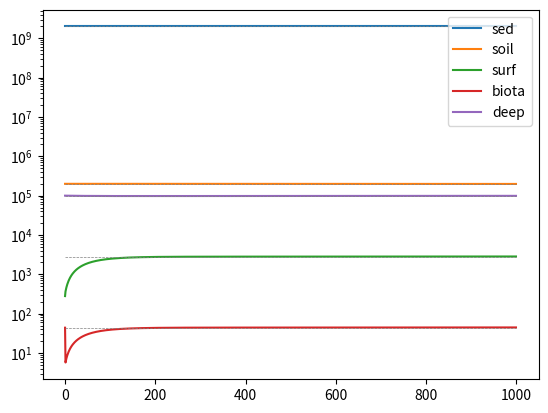

Generate this figure with matplotlib:
import numpy as np
from scipy.integrate import odeint
from scipy.interpolate import interp1d
import matplotlib.pyplot as plt
import scipy.linalg as LA

# functions:
def fill_hollow(matrix):
    """Sets diagonal entries so each column sums to zero."""
    matrix -= np.diag(matrix.sum(axis=0))

def row_col_test(matrix):
    """True if all columns and rows sum to zero."""
    return matrix.sum(axis=0) == matrix.sum(axis=1) == 0

def steady_state(k_matrix):
    """Compute steady state for a system y'=Ay"""
    w, v = LA.eig(k_matrix) # evecs & evals
    return np.abs(v[:, np.argmin(np.abs(w))]) # return evec with smallest eval

# reservoir names
boxes = ["sed", "soil", "surf", "biota", "deep"]
# number of boxes
N = len(boxes)

# for readable indexing
sed, soil, surf, biota, deep = np.arange(N)

# reservoir magnitute at steady state (Tg P)
reservoir_ss = np.array([2e9, 2e5, 2800, 44, 1e5])
total = reservoir_ss.sum()

# initialize flux matrix
P_flux = np.zeros((N,N))

# dependencies for flux definitions
weathering_rate = 2e4 # Tg sediment /yr
crustal_p_abundance = 0.001 # g P /g sediment
insol_frac = 0.9

redfield_C_P_molar = 106
P_molar_mass = 31 # g /mol
C_molar_mass = 12 # g /mol
redfield_C_P_mass = redfield_C_P_molar * C_molar_mass / P_molar_mass

gross_surf_prod = 4e4 # Tg C /yr

remin_frac = .96

vert_exchange = 2 # m /yr
surf_p_conc = 0.025 # g /m^3
deep_p_conc = 0.080 # g /m^3
ocean_surf_area = 3.5e14 # m^2
g_to_Tg = 1e12 # g /Tg

# define well constrained fluxes based on parameters
# entries set according to P_flux[TO,FROM]
P_flux[sed,soil] = weathering_rate * crustal_p_abundance * insol_frac
P_flux[surf,soil] = weathering_rate * crustal_p_abundance * (1 - insol_frac)
P_flux[biota,surf] = gross_surf_prod / redfield_C_P_mass
P_flux[surf,biota] = P_flux[biota,surf] * remin_frac
P_flux[deep,biota] = P_flux[biota,surf] * (1 - remin_frac)
P_flux[deep,surf] = vert_exchange * surf_p_conc * ocean_surf_area / g_to_Tg
P_flux[surf,deep] = vert_exchange * deep_p_conc * ocean_surf_area / g_to_Tg

# define poorly constrained fluxes based on steady state
P_flux[sed,deep] = (P_flux.sum(axis=1)-P_flux.sum(axis=0))[deep]
P_flux[soil,sed] = (P_flux.sum(axis=1)-P_flux.sum(axis=0))[sed]

# fill diagonal terms
fill_hollow(P_flux)

# fluxes at steady state (Tg P /y)
flux_ss = np.array([[ 0, 18,   0,   0,  2],
                    [20,  0,   0,   0,  0],
                    [ 0,  2,   0, 940, 56],
                    [ 0,  0, 980,   0,  0],
                    [ 0,  0,  18,  40,  0]])

# fill diagonal terms of flux_ss matrix
fill_hollow(flux_ss)

# flux (Tg P /yr) to linear rate constants (/yr)
# divide each column of P_flux by entry in vector of reservoir sizes
K = P_flux / reservoir_ss

# constant coeff. unforced system y' = Ky
def unforced_const_coeff(y, t):
    return K @ y

# [redacted]
erosion_forcing = {
    'time': np.array([635.0, 630.0, 615.0, 600.0, 530.0]), # Ma
    'crustal_thickness': np.array([50, 50, 42, 37, 35]), # km
    'mantle_lith_thickness': np.array([150, 0, 55, 85, 100]), # km
    'moho_temp': np.array([3, 1300, 900, 850, 650]), # deg C
    'crust_topo_contrib': np.array([-2.3, 3, 2.2, 1.7, 1.5]), # km
    'mantle_topo_contrib': np.array([0, 0, -0.5, -0.75, -1.3]), # km
    'calc_topo': np.array([0.5, 3, 1.7, 0.95, 0.2, ]), # km
}

erosion_forcing['time'] *= -1.0e9 # convert Ma to years

erosion_time_years = np.arange(erosion_forcing['time'][0], erosion_forcing['time'][-1], 100000)

interpolated_topo = interp1d(erosion_forcing['time'], erosion_forcing['calc_topo'])

def general(y, t):
    k_matrix = K
    b = np.zeros(N)
    return k_matrix @ y + b

# initial reservoir conditions
reservoir_init = np.array([2e9, 2e5, 280, 44, 1e5]) # Tg P

# scale to match global magnitude
reservoir_init *= (total / reservoir_init.sum())

# time interval
t_int = np.arange(1e3) # yr

# solver
solution = odeint(unforced_const_coeff, reservoir_init, t_int)

# ss solution for plot comparison
solution_ss = np.tile(reservoir_ss, len(t_int)).reshape(len(t_int), N)

# plot
fig, ax = plt.subplots()
ax.plot(solution)
ax.set_yscale('log')
plt.legend(boxes, loc='upper right')
ax.plot(solution_ss, "--", linewidth=0.5, color='grey')
plt.savefig("figure.pdf")